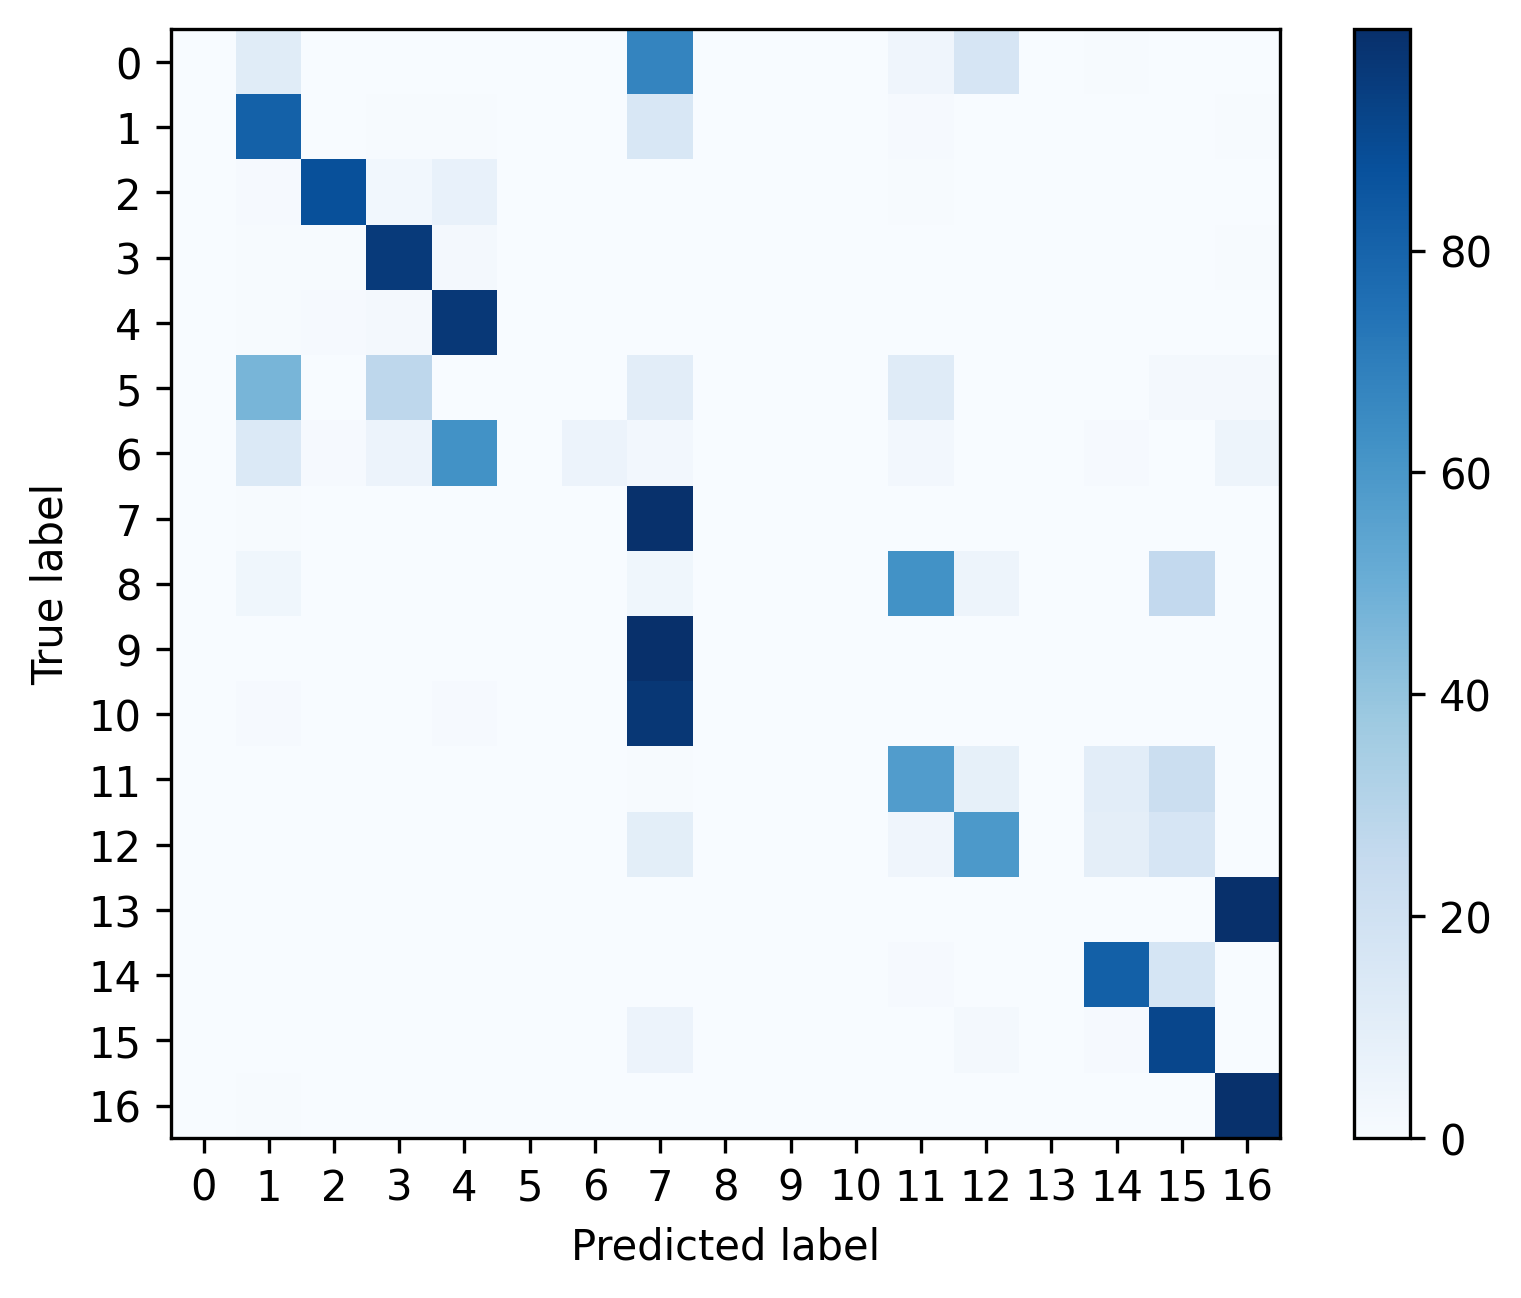

Source data for this figure (header and first rows):
, 0, 1, 2, 3, 4, 5, 6, 7, 8, 9, 10, 11, 12, 13, 14, 15, 16
0, 0.0, 0.1146, 0.0, 0.0, 0.0, 0.0, 0.0, 0.6719, 0.0, 0.0, 0.0, 0.04167, 0.1667, 0.0, 0.005208, 0.0, 0.0
1, 0.0, 0.8119, 0.001829, 0.0048, 0.006857, 0.0, 0.0, 0.1525, 0.0, 0.0, 0.0, 0.01143, 0.001829, 0.0, 0.0004571, 0.002286, 0.006171
2, 0.0, 0.009734, 0.8783, 0.02808, 0.07301, 0.0, 0.0, 0.002621, 0.0, 0.0, 0.0, 0.004118, 0.0003744, 0.0, 0.002995, 0.0003744, 0.0003744
3, 0.0, 0.006041, 0.006555, 0.9575, 0.01928, 0.0001285, 0.0005141, 0.001414, 0.0, 0.0, 0.0, 0.002828, 0.0, 0.0, 0.0002571, 0.0, 0.005527
4, 0.0, 0.005394, 0.008091, 0.01661, 0.9669, 0.0, 0.0, 0.0006472, 0.0, 0.0, 0.0, 0.001402, 0.0, 0.0, 0.0006472, 0.0002157, 0.0001079
5, 0.0, 0.4655, 0.0, 0.2759, 0.0, 0.0, 0.0, 0.1034, 0.0, 0.0, 0.0, 0.1207, 0.0, 0.0, 0.0, 0.01724, 0.01724
6, 0.0, 0.1376, 0.01058, 0.0582, 0.6243, 0.0, 0.0582, 0.02646, 0.0, 0.0, 0.0, 0.02646, 0.0, 0.0, 0.01058, 0.0, 0.04762
7, 0.0, 0.004123, 0.0006988, 0.0002795, 0.001328, 6.987631891551953e-05, 0.0, 0.9927, 0.0, 0.0, 0.0, 0.0006289, 0.0, 0.0, 0.0001398, 0.0, 0.0
8, 0.0, 0.03529, 0.0, 0.0, 0.0, 0.0, 0.0, 0.03529, 0.0, 0.0, 0.0, 0.6235, 0.04706, 0.0, 0.0, 0.2588, 0.0
9, 0.0, 0.0001264, 0.0, 0.0001264, 0.0, 0.0, 0.0, 0.9994, 0.0, 0.0, 0.0, 0.0001264, 0.0, 0.0, 0.0001264, 0.0001264, 0.0
10, 0.0, 0.01164, 0.001456, 0.003639, 0.009461, 0.0, 0.0, 0.9709, 0.0, 0.0, 0.0, 0.001456, 0.0, 0.0, 0.001456, 0.0, 0.0
11, 0.0, 0.002184, 0.0009709, 0.0004854, 0.001942, 0.0, 0.0, 0.005583, 0.0002427, 0.0, 0.0, 0.5765, 0.0835, 0.0, 0.1041, 0.2245, 0.0
12, 0.0, 0.003008, 0.0, 0.0002507, 0.0, 0.0, 0.0, 0.1003, 0.0, 0.0, 0.0, 0.04111, 0.5931, 0.0, 0.09451, 0.1677, 0.0
13, 0.0, 0.0006248, 0.0, 0.0, 0.0, 0.0, 0.0, 0.0, 0.0, 0.0, 0.0, 0.0009372, 0.0, 0.0, 0.0, 0.0, 0.9984
14, 0.0, 0.0007287, 0.001619, 0.0005668, 8.097165991902834e-05, 0.0, 0.0, 0.0, 0.0, 0.0, 0.0, 0.008826, 0.001781, 0.0, 0.8156, 0.1708, 0.0
15, 0.0, 0.0002933, 7.331378299120235e-05, 0.0002199, 7.331378299120235e-05, 0.0, 0.0, 0.05616, 7.331378299120235e-05, 0.0, 0.0, 0.0001466, 0.02229, 0.0, 0.009897, 0.9108, 0.0
16, 0.0, 0.003931, 0.0, 0.0, 8.933357155619081e-05, 0.0, 0.0, 0.0001787, 0.0, 0.0, 0.0, 0.0006253, 0.0, 0.0, 0.0, 0.0004467, 0.9947
